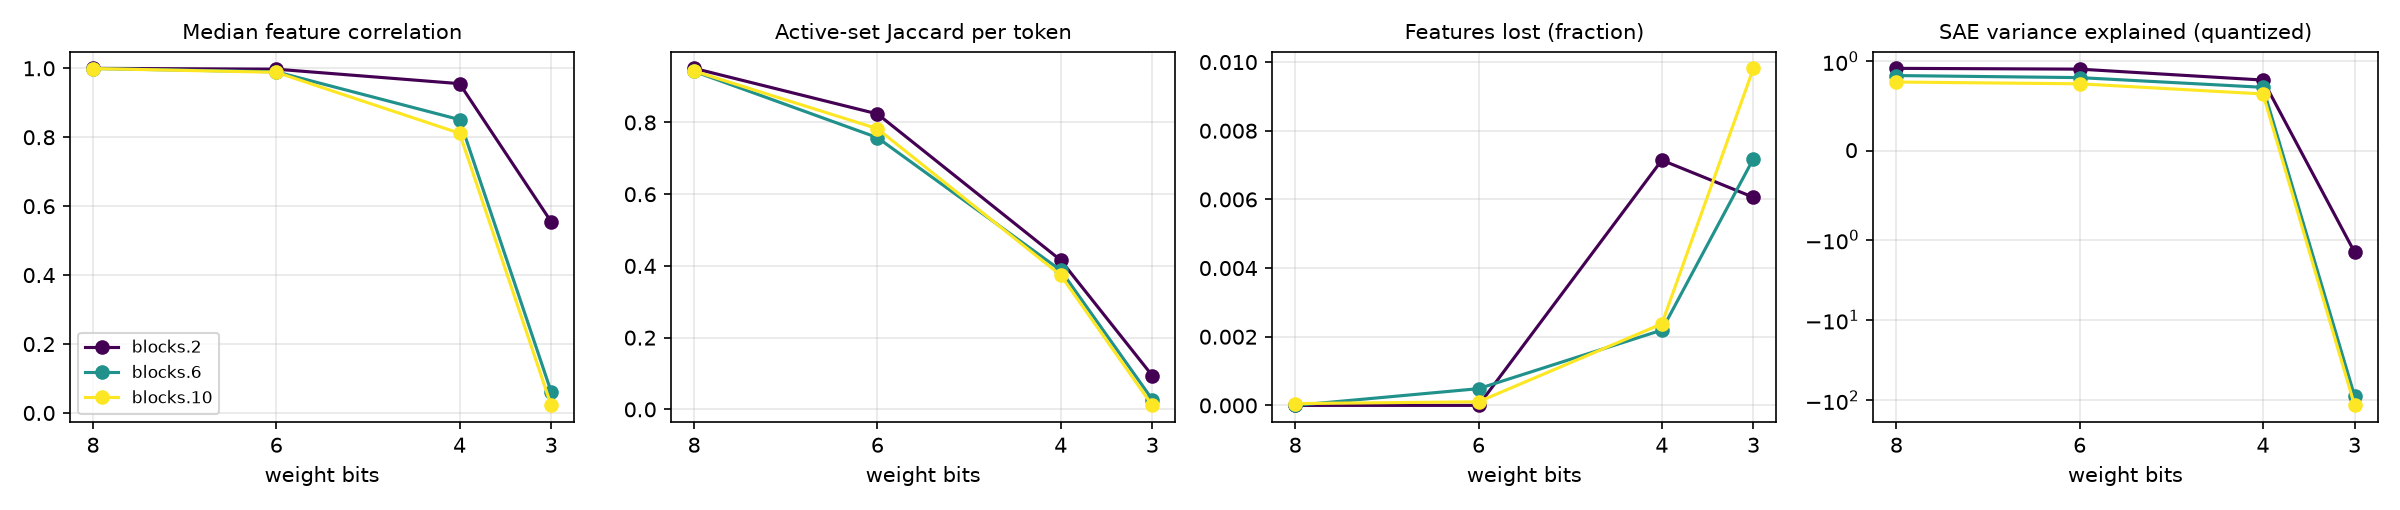

Source data for this figure (header and first rows):
hook, bits, scheme, group_size, weight_rel_err, logit_kl, top1_agree, n_tokens, n_alive_ref, median_feature_corr, mean_feature_corr, lost_frac, new_frac, jaccard, topk_overlap, l0_ref, l0_q, fve_ref, fve_q
blocks.2.hook_resid_pre, 8, awq_lite, 0, 0.01757, 0.001175, 0.9796, 16256, 4620, 0.9998, 0.9988, 0.0, 0.0, 0.9509, 0.9737, 20.34, 20.06, 0.9231, 0.9219
blocks.6.hook_resid_pre, 8, awq_lite, 0, 0.01757, 0.001175, 0.9796, 16256, 16418, 0.9994, 0.9986, 0.0, 0.0, 0.9424, 0.9757, 55.08, 54.12, 0.8432, 0.8411
blocks.10.hook_resid_pre, 8, awq_lite, 0, 0.01757, 0.001175, 0.9796, 16256, 18947, 0.9992, 0.9985, 5.277880403230063e-05, 0.0, 0.9433, 0.9747, 55.59, 54.43, 0.7703, 0.7687
blocks.2.hook_resid_pre, 6, awq_lite, 0, 0.04908, 0.01675, 0.922, 16256, 4620, 0.9974, 0.9865, 0.0, 0.0004329, 0.8238, 0.9049, 20.34, 20.08, 0.9231, 0.9131
blocks.6.hook_resid_pre, 6, awq_lite, 0, 0.04908, 0.01675, 0.922, 16256, 16418, 0.9898, 0.9789, 0.0004873, 0.0001218, 0.7577, 0.9145, 55.08, 46.13, 0.8432, 0.8181
blocks.10.hook_resid_pre, 6, awq_lite, 0, 0.04908, 0.01675, 0.922, 16256, 18947, 0.9884, 0.9779, 0.0001056, 0.0, 0.7826, 0.912, 55.59, 49.14, 0.7703, 0.7487
blocks.2.hook_resid_pre, 4, awq_lite, 0, 0.1943, 0.373, 0.6781, 16256, 4620, 0.9554, 0.8751, 0.007143, 0.2983, 0.416, 0.6775, 20.34, 31.05, 0.9231, 0.7907
blocks.6.hook_resid_pre, 4, awq_lite, 0, 0.1943, 0.373, 0.6781, 16256, 16418, 0.8511, 0.7956, 0.002193, 0.0106, 0.3879, 0.6687, 55.08, 58.98, 0.8432, 0.7094
blocks.10.hook_resid_pre, 4, awq_lite, 0, 0.1943, 0.373, 0.6781, 16256, 18947, 0.8115, 0.7536, 0.002375, 0.003008, 0.3741, 0.6445, 55.59, 52.98, 0.7703, 0.6348
blocks.2.hook_resid_pre, 3, awq_lite, 0, 0.4173, 4.25, 0.1256, 16256, 4620, 0.5546, 0.5422, 0.006061, 1.291, 0.09392, 0.2783, 20.34, 149.7, 0.9231, -1.426
blocks.6.hook_resid_pre, 3, awq_lite, 0, 0.4173, 4.25, 0.1256, 16256, 16418, 0.06112, 0.1505, 0.007187, 0.09569, 0.02739, 0.1394, 55.08, 907.4, 0.8432, -88.09
blocks.10.hook_resid_pre, 3, awq_lite, 0, 0.4173, 4.25, 0.1256, 16256, 18947, 0.02201, 0.09002, 0.009817, 0.04819, 0.01107, 0.08718, 55.59, 2078, 0.7703, -115.3
